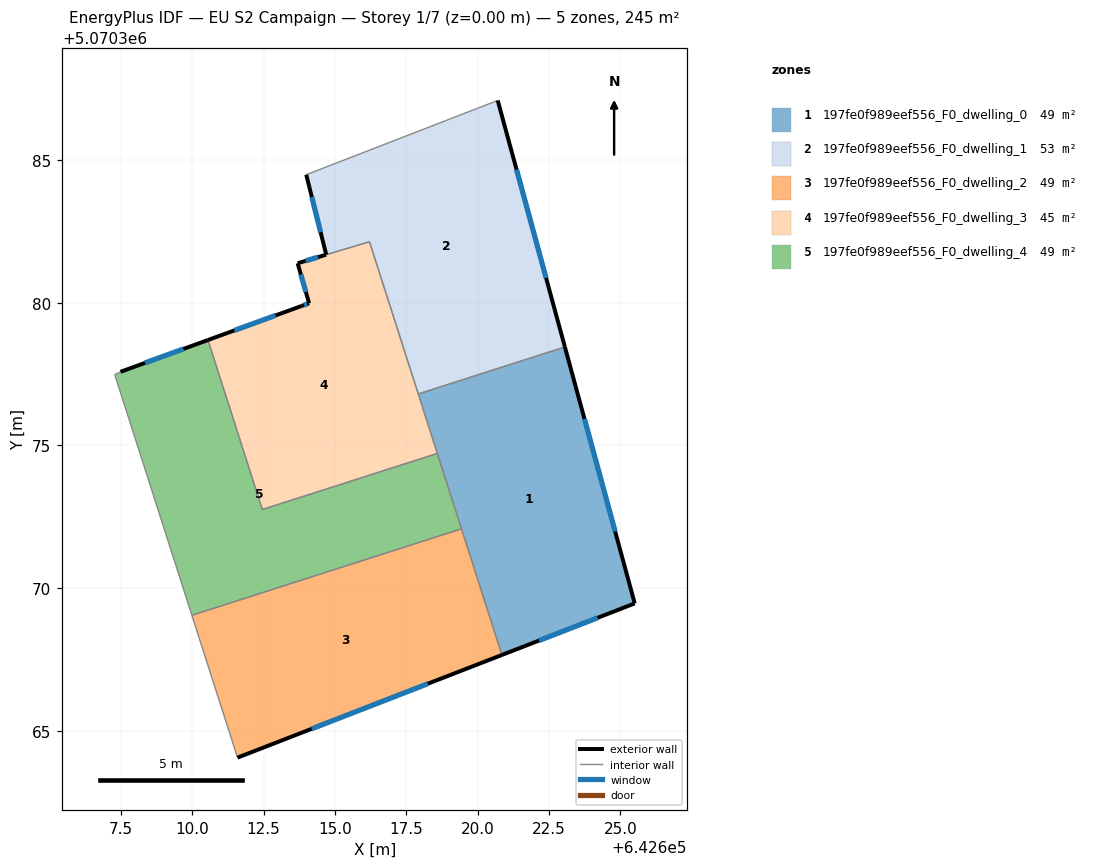
=== STOREY PLAN SPEC (per zone: floor XY polygon, exterior-wall plan segments, windows/doors) ===
zone 1: 197fe0f989eef556_F0_dwelling_0  (49.0 m²)
  floor: (642623.05, 5070378.45) (642625.50, 5070369.47) (642620.85, 5070367.66) (642617.92, 5070376.80)
  exterior wall: (642625.50, 5070369.47) – (642623.05, 5070378.45)  [9.3 m]
    window: (642624.81, 5070371.99) – (642623.74, 5070375.93)  [5.4 m²]
  exterior wall: (642620.85, 5070367.66) – (642625.50, 5070369.47)  [5.0 m]
    window: (642622.15, 5070368.17) – (642624.20, 5070368.96)  [2.9 m²]
  interior walls: 4
zone 2: 197fe0f989eef556_F0_dwelling_1  (53.3 m²)
  floor: (642620.70, 5070387.08) (642623.05, 5070378.45) (642617.92, 5070376.80) (642616.21, 5070382.13) (642614.69, 5070381.68) (642613.99, 5070384.48)
  exterior wall: (642613.99, 5070384.48) – (642614.69, 5070381.68)  [2.9 m]
    window: (642614.19, 5070383.70) – (642614.50, 5070382.47)  [1.7 m²]
  exterior wall: (642623.05, 5070378.45) – (642620.70, 5070387.08)  [8.9 m]
    window: (642622.39, 5070380.87) – (642621.36, 5070384.66)  [5.2 m²]
  interior walls: 4
zone 3: 197fe0f989eef556_F0_dwelling_2  (49.0 m²)
  floor: (642619.43, 5070372.08) (642620.85, 5070367.66) (642611.59, 5070364.07) (642609.99, 5070369.05)
  exterior wall: (642611.59, 5070364.07) – (642620.85, 5070367.66)  [9.9 m]
    window: (642614.18, 5070365.08) – (642618.25, 5070366.66)  [5.8 m²]
  interior walls: 3
zone 4: 197fe0f989eef556_F0_dwelling_3  (44.6 m²)
  floor: (642616.21, 5070382.13) (642618.59, 5070374.72) (642612.46, 5070372.76) (642610.55, 5070378.69) (642613.84, 5070379.89) (642614.09, 5070379.98) (642613.69, 5070381.38)
  exterior wall: (642613.84, 5070379.89) – (642610.55, 5070378.69)  [3.5 m]
    window: (642612.92, 5070379.55) – (642611.48, 5070379.03)  [2.0 m²]
  exterior wall: (642614.09, 5070379.98) – (642613.84, 5070379.89)  [0.3 m]
    window: (642614.02, 5070379.95) – (642613.91, 5070379.91)  [0.2 m²]
  exterior wall: (642613.69, 5070381.38) – (642614.09, 5070379.98)  [1.5 m]
    window: (642613.81, 5070380.99) – (642613.98, 5070380.37)  [0.8 m²]
  exterior wall: (642614.69, 5070381.68) – (642613.69, 5070381.38)  [1.0 m]
    window: (642614.41, 5070381.60) – (642613.97, 5070381.46)  [0.6 m²]
  interior walls: 5
zone 5: 197fe0f989eef556_F0_dwelling_4  (49.0 m²)
  floor: (642618.59, 5070374.72) (642619.43, 5070372.08) (642609.99, 5070369.05) (642607.29, 5070377.48) (642607.49, 5070377.58) (642610.55, 5070378.69) (642612.46, 5070372.76)
  exterior wall: (642610.55, 5070378.69) – (642607.49, 5070377.58)  [3.3 m]
    window: (642609.70, 5070378.38) – (642608.35, 5070377.89)  [1.9 m²]
  interior walls: 6

=== DERIVED (storey summary) ===
Building: EU S2 Campaign
Storey: 1 of 7  (floor level z = 0.00 m)
Storey gross floor area: 244.8 m²
Zones on this storey: 5
  - 197fe0f989eef556_F0_dwelling_0: floor 49.0 m²; exterior wall 14.3 m (42.9 m²); 2 window(s) 8.3 m²; WWR 19.3%
  - 197fe0f989eef556_F0_dwelling_1: floor 53.3 m²; exterior wall 11.8 m (35.5 m²); 2 window(s) 6.9 m²; WWR 19.3%
  - 197fe0f989eef556_F0_dwelling_2: floor 49.0 m²; exterior wall 9.9 m (29.8 m²); 1 window(s) 5.8 m²; WWR 19.3%
  - 197fe0f989eef556_F0_dwelling_3: floor 44.6 m²; exterior wall 6.3 m (18.8 m²); 4 window(s) 3.6 m²; WWR 19.3%
  - 197fe0f989eef556_F0_dwelling_4: floor 49.0 m²; exterior wall 3.3 m (9.8 m²); 1 window(s) 1.9 m²; WWR 19.3%
Zone adjacency (shared interzone walls):
  - 197fe0f989eef556_F0_dwelling_0 ↔ 197fe0f989eef556_F0_dwelling_1
  - 197fe0f989eef556_F0_dwelling_0 ↔ 197fe0f989eef556_F0_dwelling_2
  - 197fe0f989eef556_F0_dwelling_0 ↔ 197fe0f989eef556_F0_dwelling_3
  - 197fe0f989eef556_F0_dwelling_0 ↔ 197fe0f989eef556_F0_dwelling_4
  - 197fe0f989eef556_F0_dwelling_1 ↔ 197fe0f989eef556_F0_dwelling_3
  - 197fe0f989eef556_F0_dwelling_2 ↔ 197fe0f989eef556_F0_dwelling_4
  - 197fe0f989eef556_F0_dwelling_3 ↔ 197fe0f989eef556_F0_dwelling_4